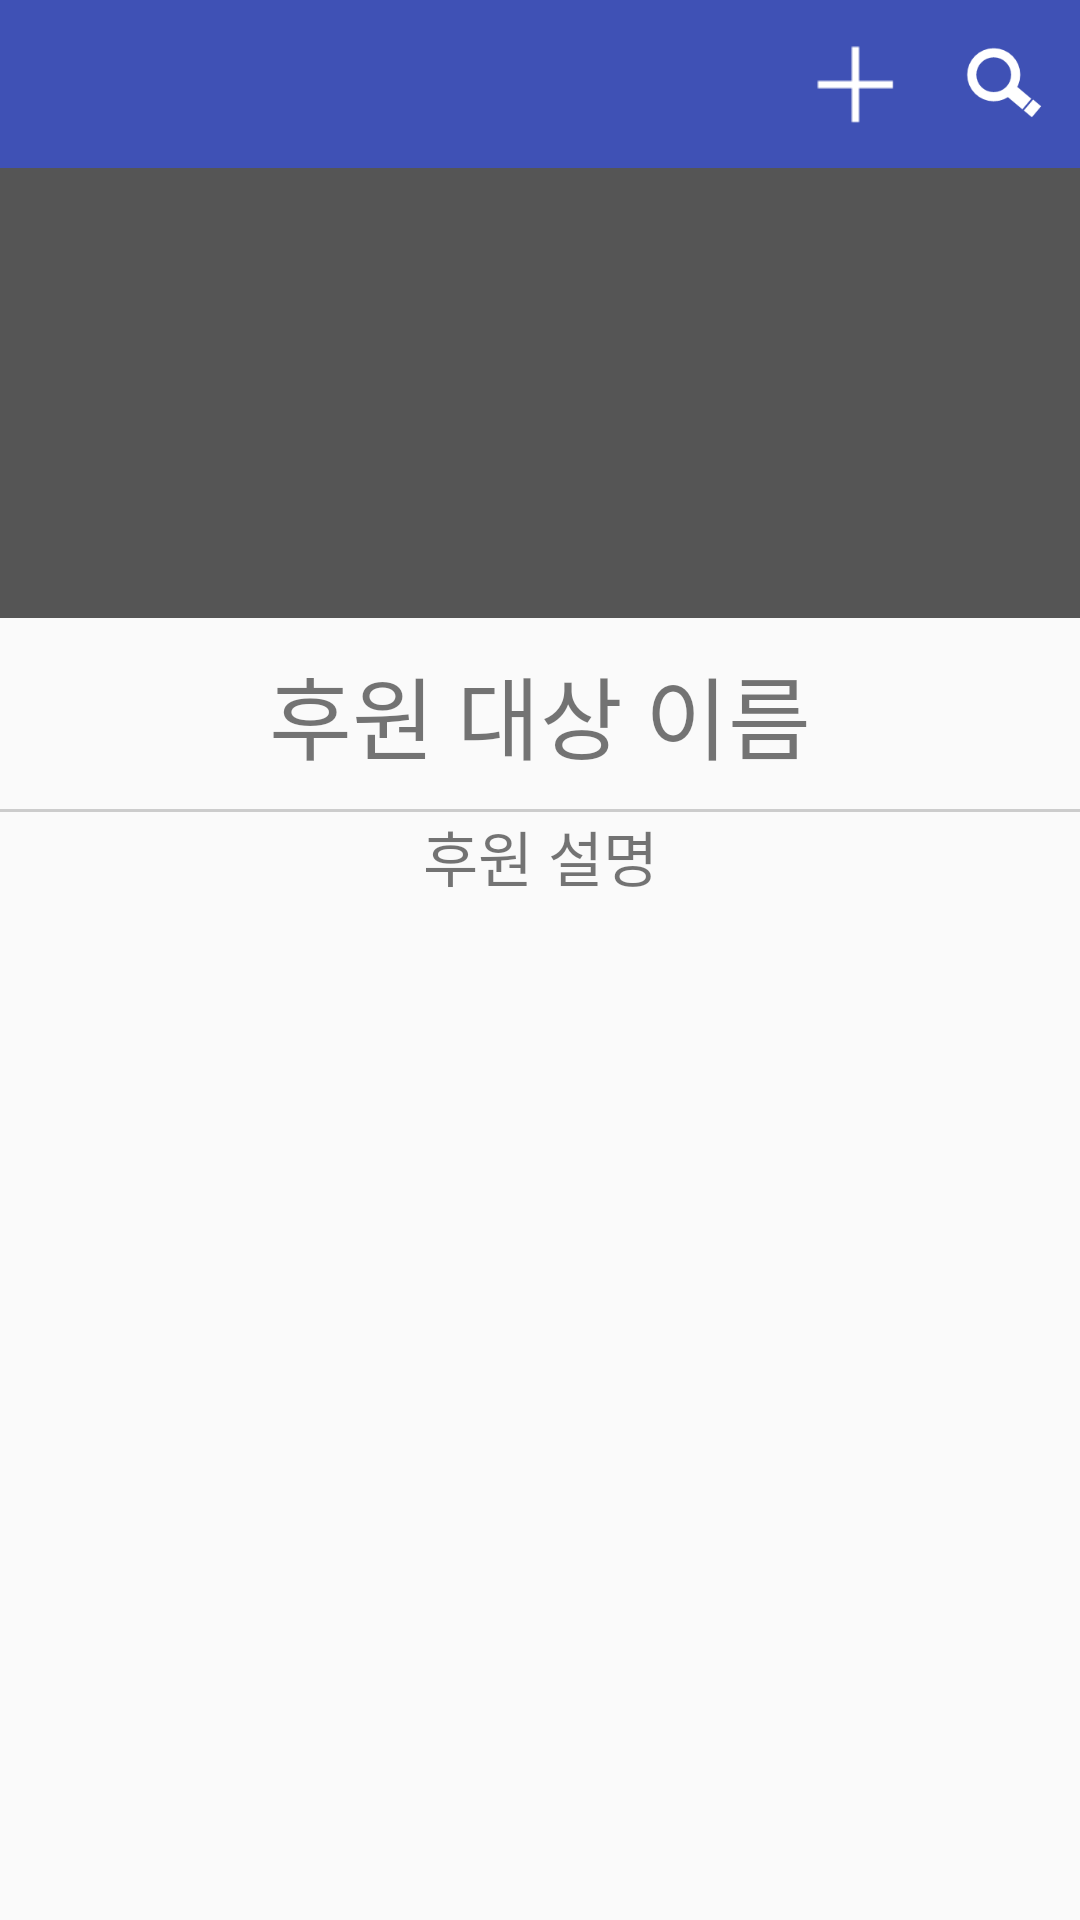

Layout XML and referenced resources for this Android screen:
<!-- AndroidManifest.xml: application theme AppTheme -->
<!-- res/layout/activity_review.xml -->
<?xml version="1.0" encoding="utf-8"?>
<LinearLayout xmlns:android="http://schemas.android.com/apk/res/android"
    android:orientation="vertical" android:layout_width="match_parent"
    android:layout_height="match_parent">

    <include layout="@layout/toolbar_main"/>

    <ImageView
        android:id="@+id/banner"
        android:layout_width="match_parent"
        android:layout_height="150dp"
        android:src="#555555"/>

    <TextView
        android:id="@+id/review_title"
        android:layout_width="match_parent"
        android:layout_height="wrap_content"
        android:layout_margin="10dp"
        android:text="후원 대상 이름"
        android:textSize="30sp"
        android:gravity="center_horizontal"/>

    <LinearLayout
        android:layout_width="match_parent"
        android:layout_height="1dp"
        android:background="@color/reviewColorBack"/>
    <TextView
        android:id="@+id/review_detail"
        android:layout_width="match_parent"
        android:layout_height="wrap_content"
        android:layout_marginLeft="10dp"
        android:layout_marginStart="10dp"
        android:layout_marginRight="10dp"
        android:layout_marginEnd="10dp"
        android:minHeight="50dp"
        android:text="후원 설명"
        android:textSize="20sp"
        android:gravity="center_horizontal"/>

</LinearLayout>
<!-- res/layout/toolbar_main.xml (included above) -->
<?xml version="1.0" encoding="utf-8"?>
<android.support.design.widget.AppBarLayout
    xmlns:android="http://schemas.android.com/apk/res/android"
    xmlns:app="http://schemas.android.com/apk/res-auto"
    android:id="@+id/toolbarLayout"
    android:layout_width="match_parent"
    android:layout_height="wrap_content"
    app:theme="@style/ToolbarColoredBackArrow" >

    <android.support.v7.widget.Toolbar
        android:id="@+id/toolbar"
        android:layout_width="match_parent"
        android:layout_height="?attr/actionBarSize"
        android:background="?attr/colorPrimary"
        app:popupTheme="@style/AppTheme.PopupOverlay" >

        <ImageButton
            android:id="@+id/search_btn"
            android:layout_width="50dp"
            android:layout_height="50dp"
            android:src="@drawable/search_icon"
            android:scaleType="fitCenter"
            android:layout_gravity="top|end"
            style="@style/Base.Widget.AppCompat.Button.Borderless"
            android:onClick="onMenuSelected"/>

        <ImageButton
            android:id="@+id/add_btn"
            android:layout_width="50dp"
            android:layout_height="50dp"
            android:src="@drawable/plus"
            android:scaleType="fitCenter"
            android:layout_gravity="top|end"
            style="@style/Base.Widget.AppCompat.Button.Borderless"
            android:onClick="onMenuSelected"/>

    </android.support.v7.widget.Toolbar>

</android.support.design.widget.AppBarLayout>
<!-- resources referenced by this layout -->
<resources>
  <color name="reviewColorBack">#CCCCCC</color>
  <!-- drawable plus: png bitmap (drawable, 336 bytes) -->
  <!-- drawable search_icon: png bitmap (drawable, 1935 bytes) -->
  <style name="AppTheme.PopupOverlay" parent="ThemeOverlay.AppCompat.Light" />
  <style name="ToolbarColoredBackArrow" parent="AppTheme">
          <item name="android:textColorSecondary">@color/white</item>
          <item name="titleTextColor">@color/white</item>
      </style>
  <style name="AppTheme" parent="Theme.AppCompat.Light.DarkActionBar">
          
          <item name="colorPrimary">@color/colorPrimary</item>
          <item name="colorPrimaryDark">@color/colorPrimaryDark</item>
          <item name="colorAccent">@color/colorAccent</item>
      </style>
  <color name="white">#FFFFFF</color>
  <color name="colorPrimary">#3F51B5</color>
  <color name="colorPrimaryDark">#303F9F</color>
  <color name="colorAccent">#FF4081</color>
</resources>
